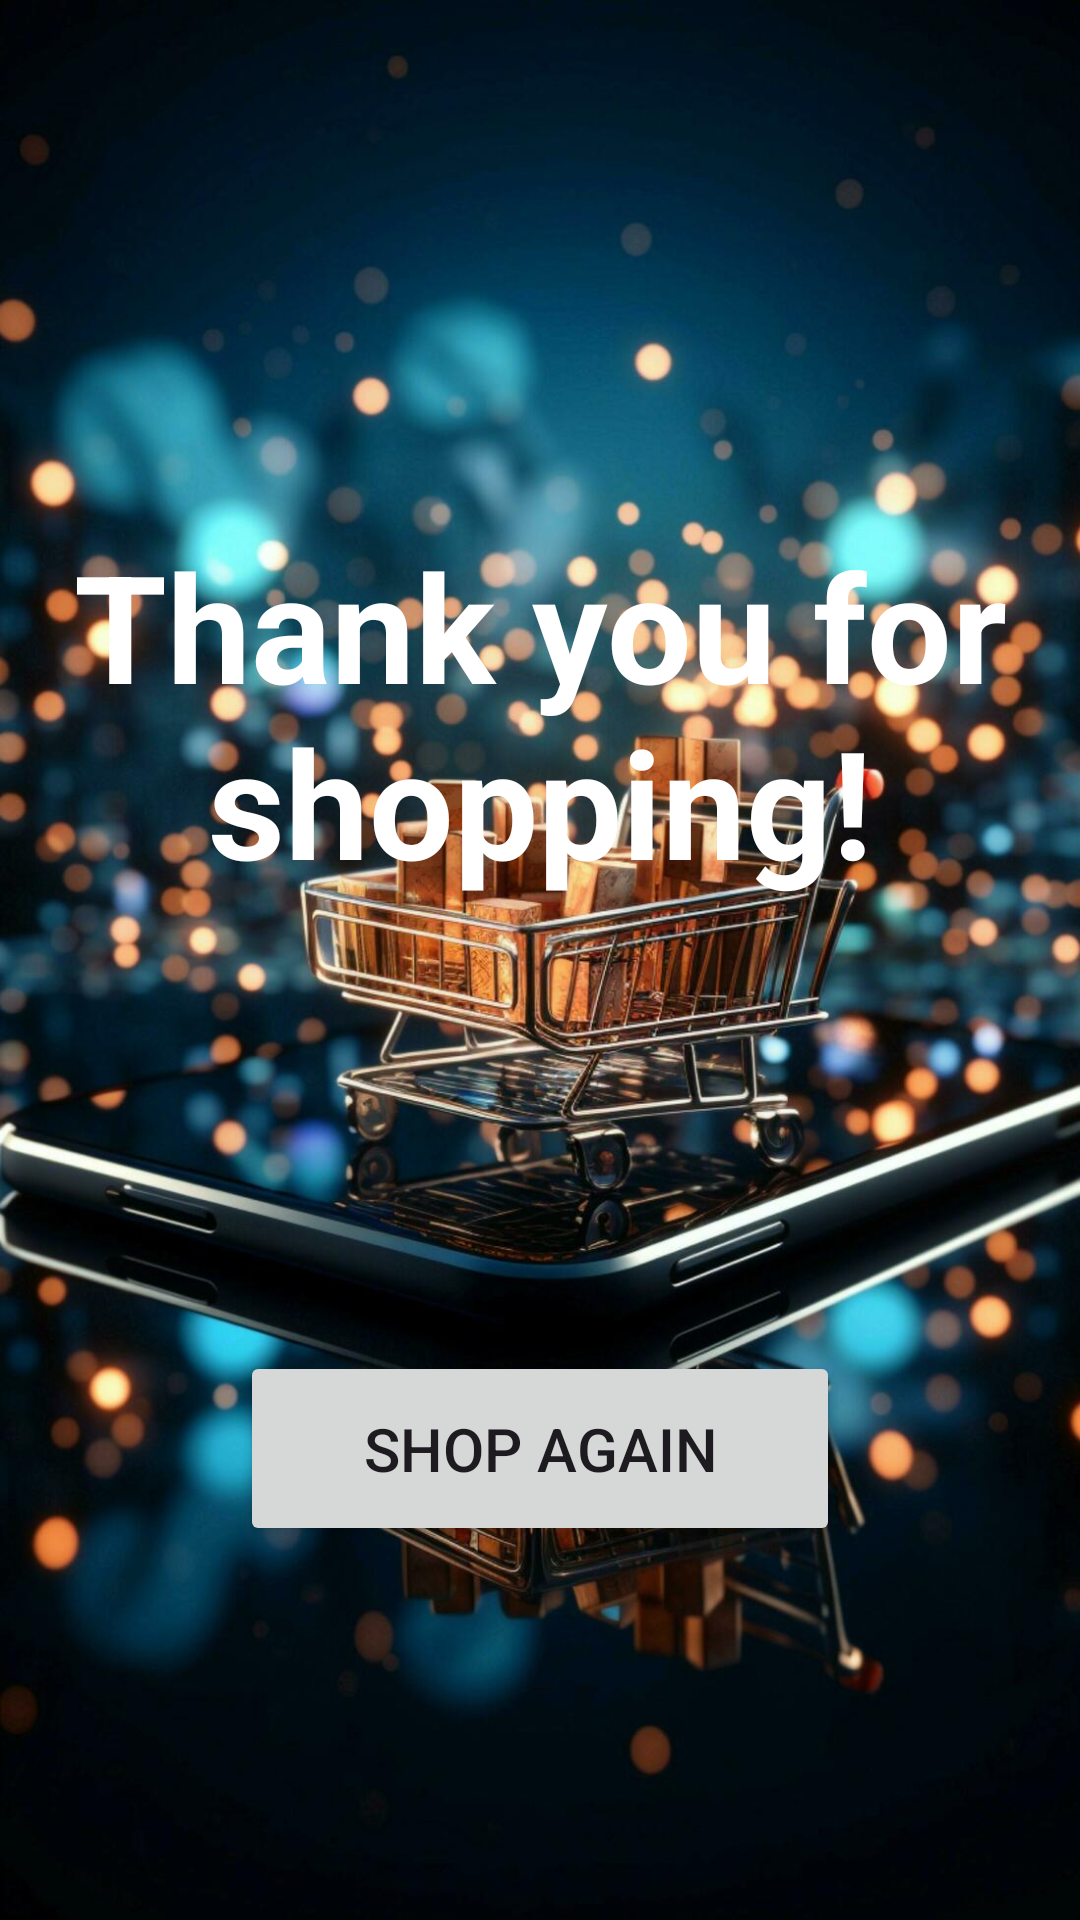

Android layout source for this screen:
<!-- AndroidManifest.xml: application theme Theme.SamStore -->
<!-- res/layout/thank.xml -->
<RelativeLayout xmlns:android="http://schemas.android.com/apk/res/android"
    xmlns:tools="http://schemas.android.com/tools"
    android:layout_width="match_parent"
    android:layout_height="match_parent"
    tools:context=".thank"
    android:background="@mipmap/option">

    <TextView
        android:id="@+id/textThankYou"
        android:layout_width="wrap_content"
        android:layout_height="wrap_content"
        android:text="Thank you for shopping!"
        android:textColor="@color/white"
        android:textSize="50dp"
        android:textStyle="bold"
        android:textAlignment="center"
        android:layout_marginTop="175dp"
        android:layout_centerHorizontal="true"/>

    <Button
        android:id="@+id/thankbtn"
        android:layout_width="wrap_content"
        android:layout_height="wrap_content"
        android:layout_below="@id/textThankYou"
        android:layout_centerHorizontal="true"
        android:layout_marginTop="150dp"
        android:textSize="20dp"
        android:text="SHOP AGAIN"
        android:width="200dp"
        android:height="65dp"
        android:onClick="onClick"/>
</RelativeLayout>
<!-- resources referenced by this layout -->
<resources>
  <!-- mipmap option: jpg bitmap (mipmap-hdpi, 171751 bytes) -->
  <style name="Theme.SamStore" parent="Base.Theme.SamStore" />
  <style name="Base.Theme.SamStore" parent="Theme.Material3.DayNight.NoActionBar">
          
          
      </style>
  <!-- not gathered from this repository: default colours our renderer supplied (Android Studio template values) -->
  <color name="white">#FFFFFFFF</color>
</resources>
